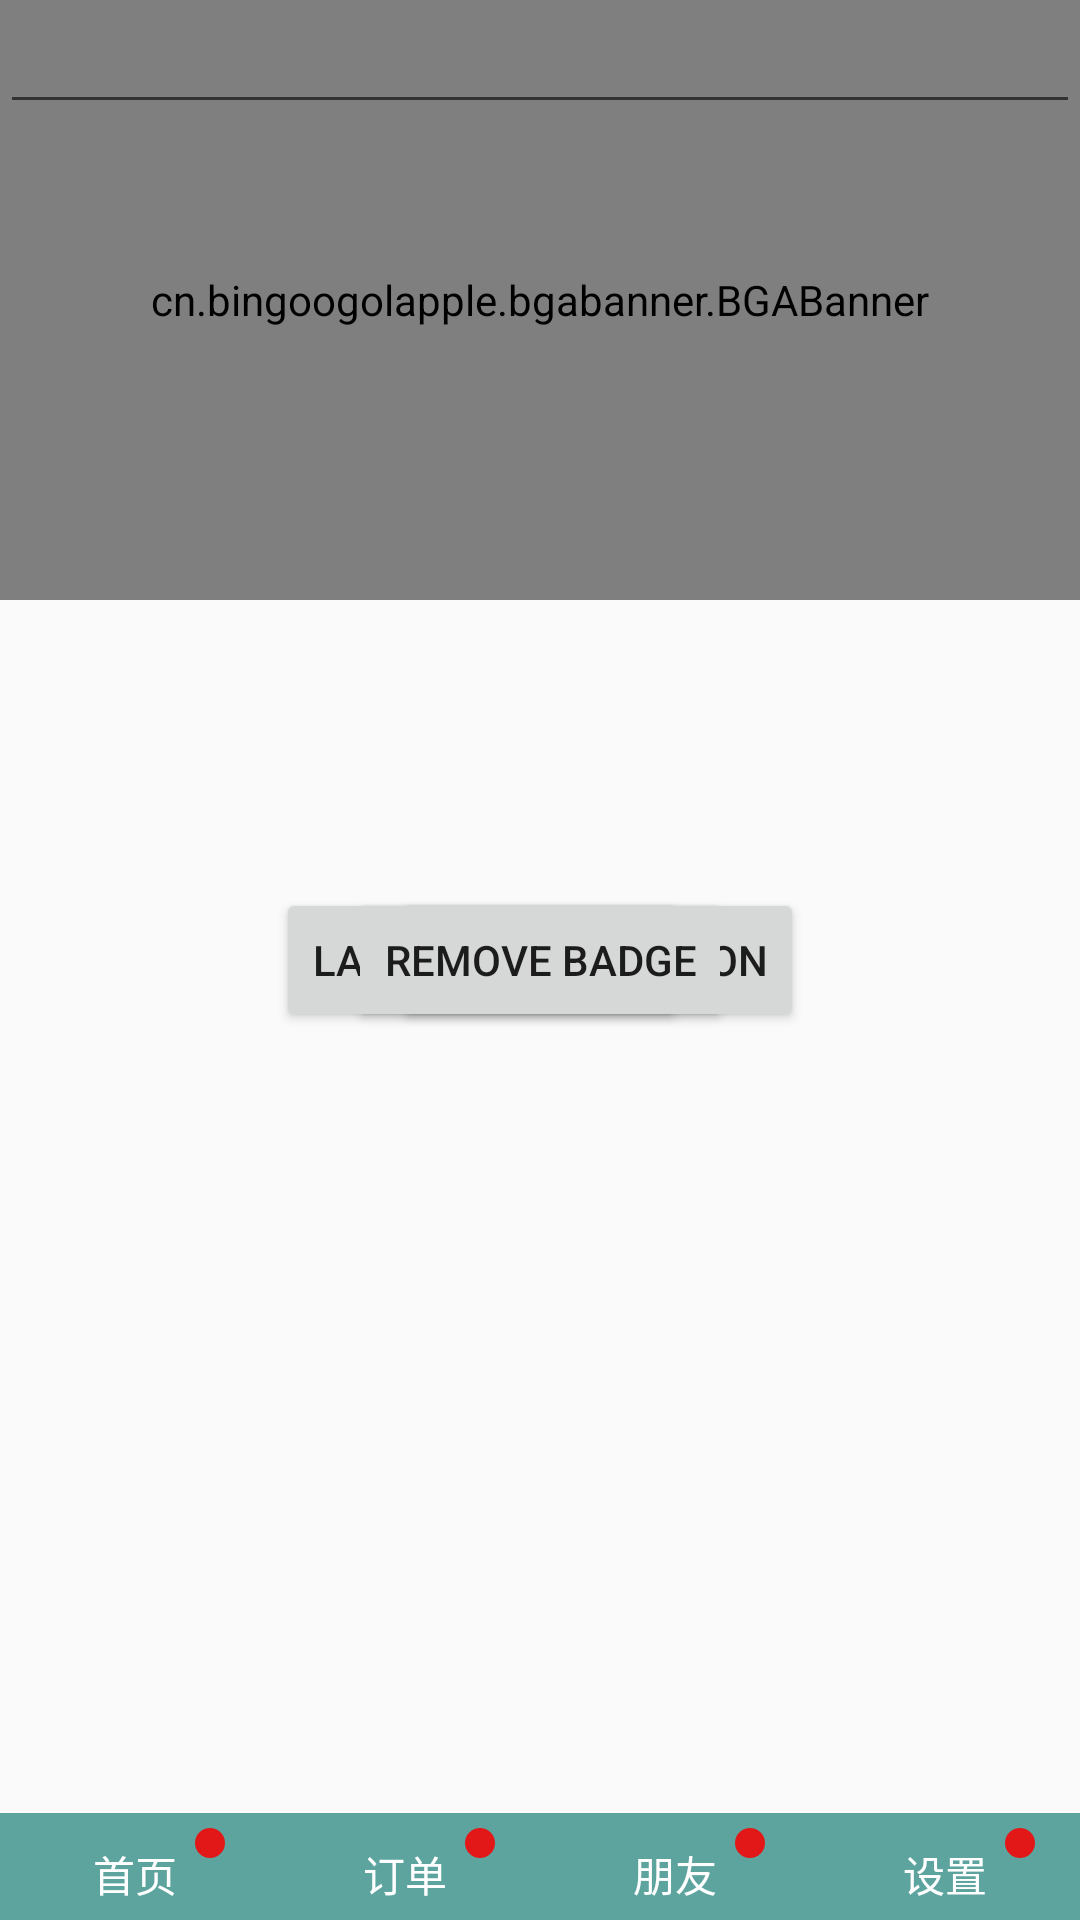

Android layout source for this screen:
<!-- AndroidManifest.xml: activity theme Theme.AppCompat.Light.NoActionBar -->
<!-- res/layout/activity_main.xml -->
<?xml version="1.0" encoding="utf-8"?>
<RelativeLayout xmlns:android="http://schemas.android.com/apk/res/android"
    xmlns:app="http://schemas.android.com/apk/res-auto"
    xmlns:tools="http://schemas.android.com/tools"
    android:layout_width="match_parent"
    android:layout_height="match_parent"
    tools:context="com.facebook.myapplication.MainActivity">

    <cn.bingoogolapple.bgabanner.BGABanner
        android:id="@+id/banner_guide_content"
        android:layout_width="match_parent"
        android:layout_height="200dp"
        app:banner_pageChangeDuration="1000"
        app:banner_pointAutoPlayAble="false"
        app:banner_pointContainerBackground="@android:color/transparent"
        app:banner_pointDrawable="@drawable/bga_banner_selector_point_hollow"
        app:banner_pointTopBottomMargin="15dp"
        app:banner_transitionEffect="alpha" />

    <TextView
        android:id="@+id/textViewHomePackage"
        android:layout_width="wrap_content"
        android:layout_height="wrap_content"
        android:layout_centerHorizontal="true" />

    <EditText
        android:id="@+id/numInput"
        android:layout_width="match_parent"
        android:layout_height="wrap_content"
        android:inputType="numberDecimal"
        android:textColor="@color/colorPrimaryDark" />

    <Button
        android:id="@+id/btnSetBadge"
        android:layout_width="wrap_content"
        android:layout_height="wrap_content"
        android:layout_centerHorizontal="true"
        android:layout_centerVertical="true"
        android:text="Set badge" />

    <Button
        android:id="@+id/btnSetBadgeByNotification"
        android:layout_width="wrap_content"
        android:layout_height="wrap_content"
        android:layout_centerHorizontal="true"
        android:layout_centerVertical="true"
        android:text="Launch Notification" />

    <Button
        android:id="@+id/btnRemoveBadge"
        android:layout_width="wrap_content"
        android:layout_height="wrap_content"
        android:layout_centerHorizontal="true"
        android:layout_centerVertical="true"
        android:text="Remove badge" />

    <LinearLayout
        android:layout_width="match_parent"
        android:layout_height="wrap_content"
        android:layout_alignParentBottom="true"
        android:background="@color/colorPrimaryDark">

        <RelativeLayout
            android:layout_width="0dp"
            android:layout_height="match_parent"
            android:layout_weight="1"
            android:padding="5dp">

            <TextView
                style="@style/redpointstyle"
                android:layout_alignParentRight="true"
                android:layout_marginRight="10dp" />

            <ImageView
                android:id="@+id/iv_home"
                style="@style/homeactivity_bottom_1"
                android:src="@drawable/ic_launcher" />

            <TextView
                style="@style/homeactivity_bottom_tv1"
                android:layout_below="@+id/iv_home"
                android:text="首页" />

        </RelativeLayout>

        <RelativeLayout
            android:layout_width="0dp"
            android:layout_height="match_parent"
            android:layout_weight="1"
            android:padding="5dp">

            <TextView
                style="@style/redpointstyle"
                android:layout_alignParentRight="true"
                android:layout_marginRight="10dp" />

            <ImageView
                android:id="@+id/iv_order"
                style="@style/homeactivity_bottom_1"
                android:src="@drawable/ic_launcher" />

            <TextView
                style="@style/homeactivity_bottom_tv1"
                android:layout_below="@+id/iv_order"
                android:text="订单" />

        </RelativeLayout>

        <RelativeLayout
            android:layout_width="0dp"
            android:layout_height="match_parent"
            android:layout_weight="1"
            android:padding="5dp">

            <TextView
                style="@style/redpointstyle"
                android:layout_alignParentRight="true"
                android:layout_marginRight="10dp" />

            <ImageView
                android:id="@+id/iv_frend"
                style="@style/homeactivity_bottom_1"
                android:src="@drawable/ic_launcher" />

            <TextView
                style="@style/homeactivity_bottom_tv1"
                android:layout_below="@+id/iv_frend"
                android:text="朋友" />

        </RelativeLayout>

        <RelativeLayout
            android:layout_width="0dp"
            android:layout_height="match_parent"
            android:layout_weight="1"
            android:padding="5dp">

            <TextView
                style="@style/redpointstyle"
                android:layout_alignParentRight="true"
                android:layout_marginRight="10dp" />

            <ImageView
                android:id="@+id/iv_setting"
                style="@style/homeactivity_bottom_1"
                android:src="@drawable/ic_launcher" />

            <TextView
                style="@style/homeactivity_bottom_tv1"
                android:layout_below="@+id/iv_setting"
                android:text="设置" />

        </RelativeLayout>


    </LinearLayout>


</RelativeLayout>
<!-- resources referenced by this layout -->
<resources>
  <color name="colorPrimaryDark">#5DA49F</color>
  <style name="homeactivity_bottom_1">
          <item name="android:layout_width">wrap_content</item>
          <item name="android:layout_height">wrap_content</item>
          <item name="android:layout_centerHorizontal">true</item>
      </style>
  <style name="homeactivity_bottom_tv1">
          <item name="android:layout_width">wrap_content</item>
          <item name="android:layout_height">wrap_content</item>
          <item name="android:layout_centerHorizontal">true</item>
          <item name="android:layout_marginTop">5dp</item>
          <item name="android:textColor">@color/white</item>
      </style>
  <style name="redpointstyle">
          <item name="android:layout_width">10dp</item>
          <item name="android:layout_height">10dp</item>
          <item name="android:background">@drawable/redpoint</item>
      </style>
  <color name="white">#ffffff</color>
  <!-- drawable redpoint (drawable) -->
  <?xml version="1.0" encoding="utf-8"?>
  <shape xmlns:android="http://schemas.android.com/apk/res/android">
      <corners android:radius="100dp" />
  
      <solid android:color="@color/red" />
  </shape>
  <color name="red">#e21818</color>
</resources>
